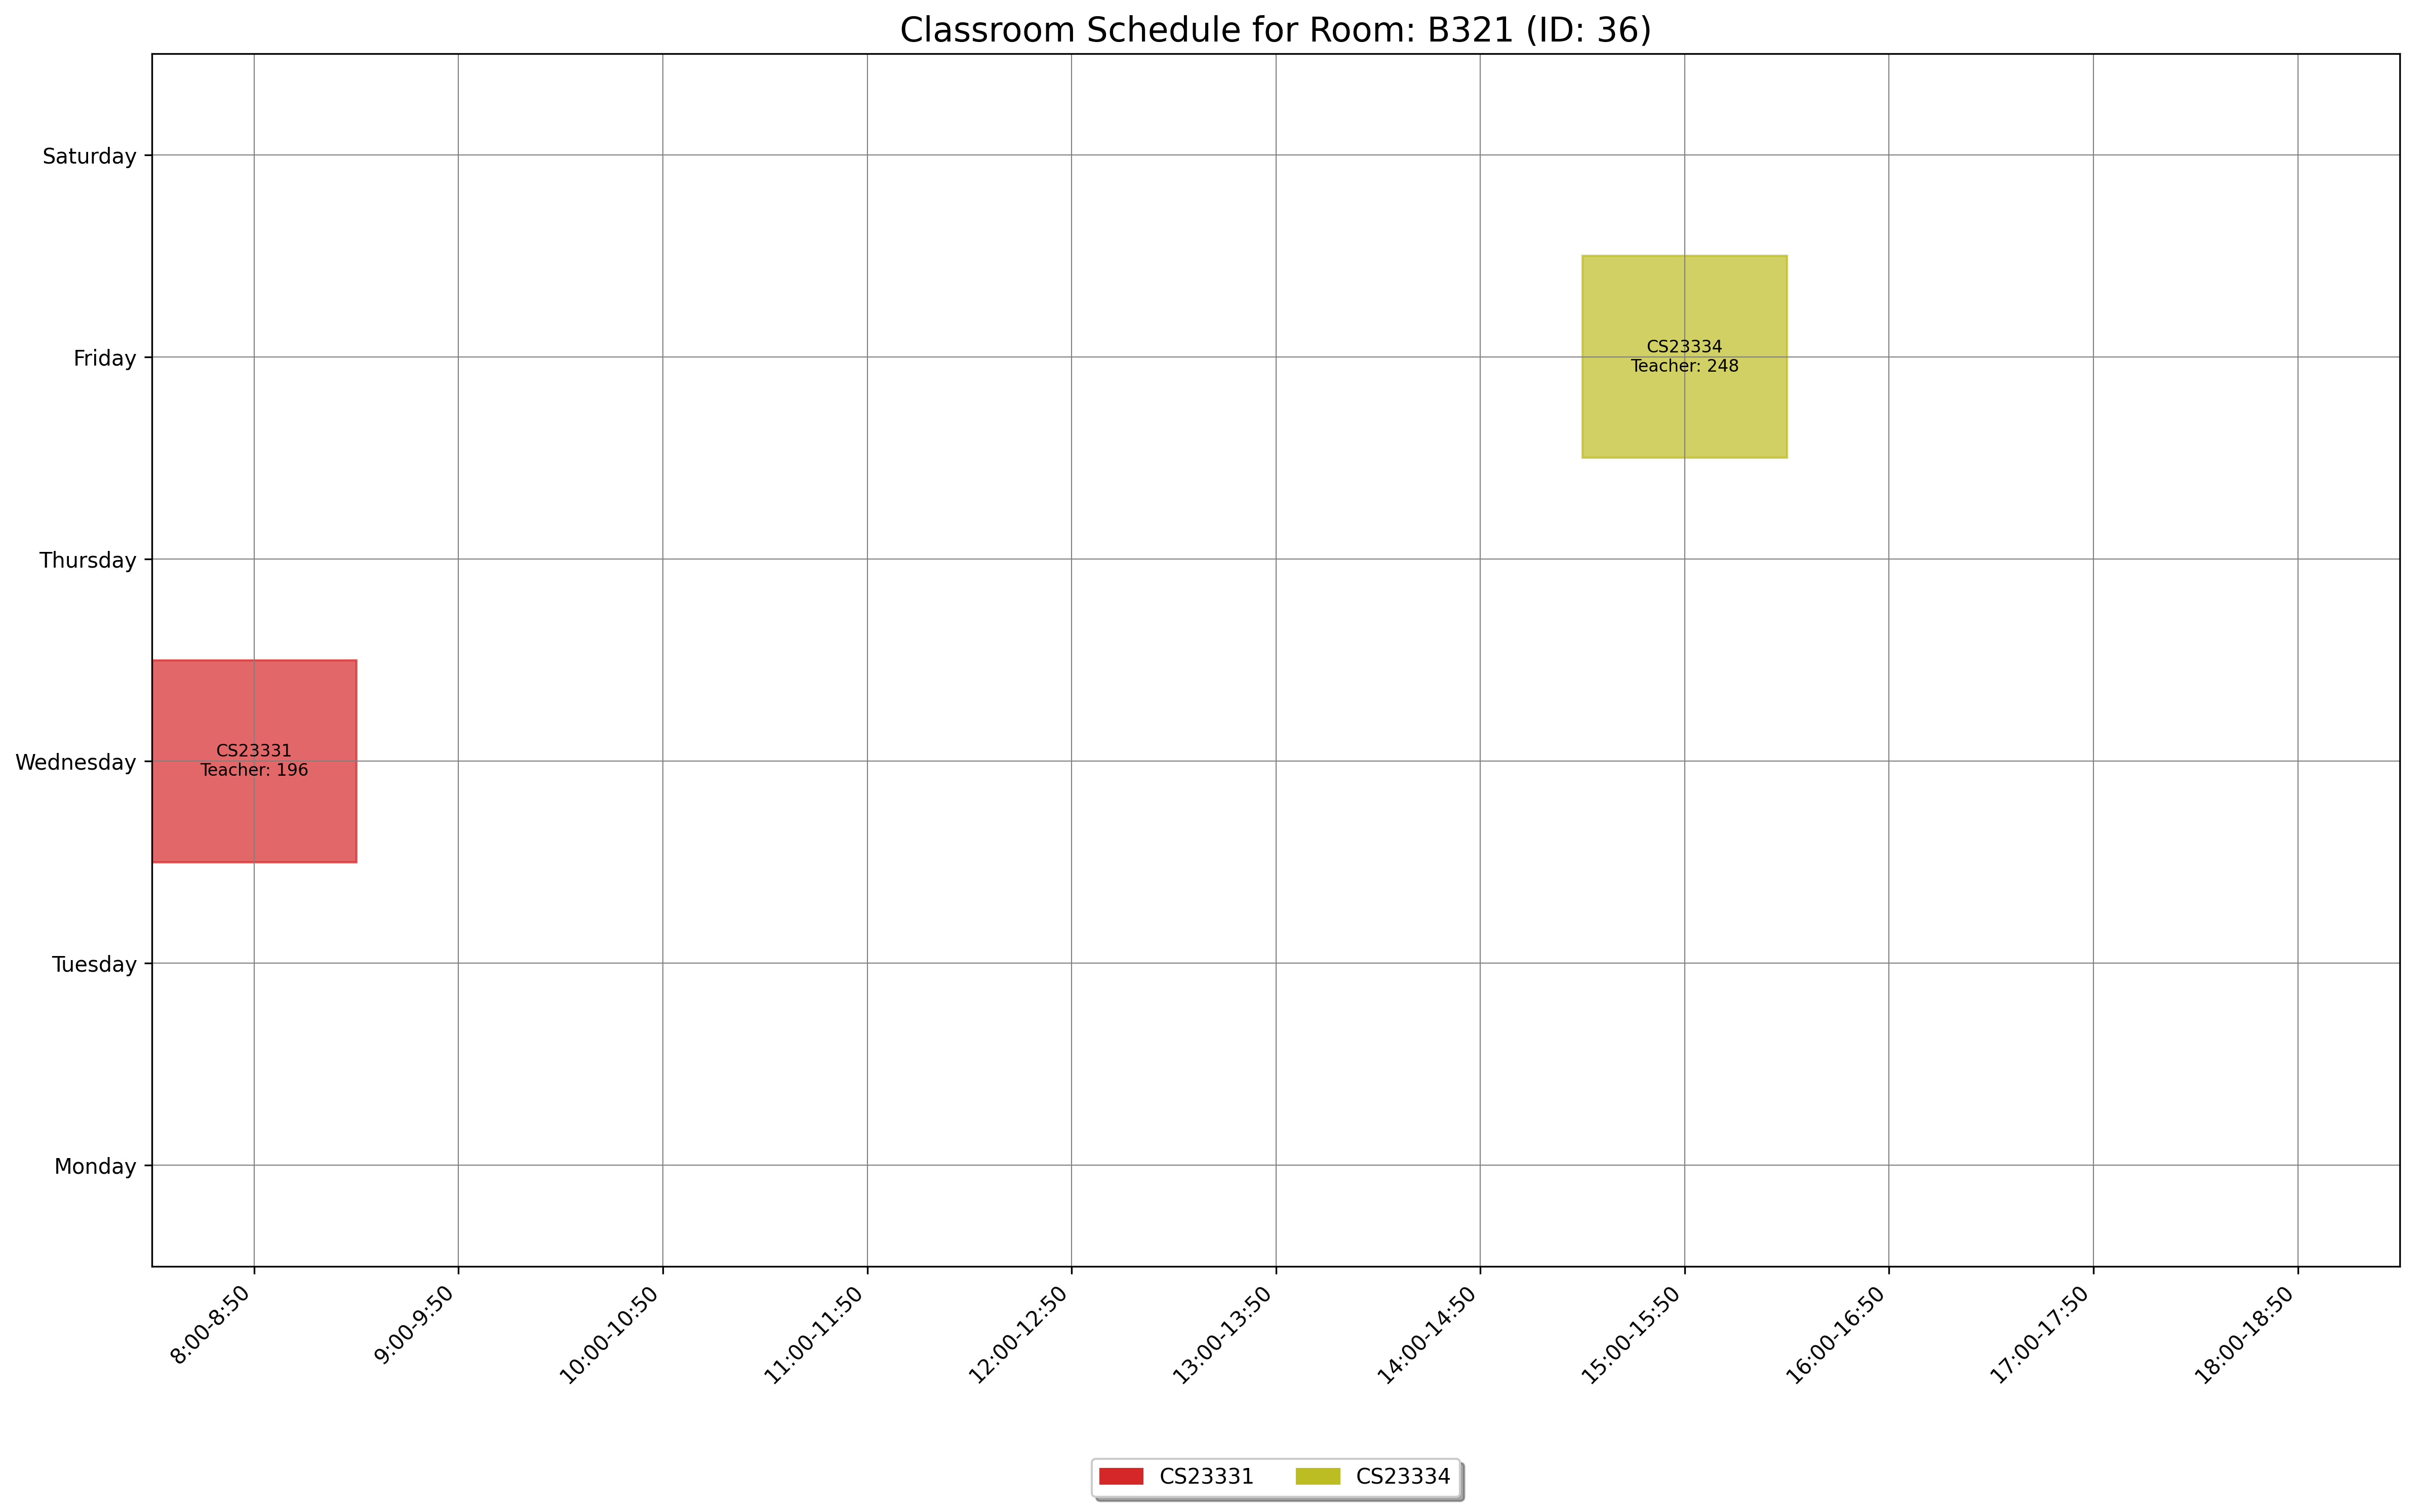

Source data for this figure (header and first rows):
day, slot_type, slot_time, teacher_id, room_id, room_number, course_id, course_code, course_name
Wednesday, Theory, 8:00-8:50, 196, 36, B321, 1543, CS23331, Design and Analysis of Algorithms
Friday, Theory, 15:00-15:50, 248, 36, B321, 1546, CS23334, Fundamentals of Data Science
